Run: headless pygame with SDL's dummy video driver; simulated clock (each Clock.tick advances the game by its frame time, no real sleeping); random seed 0; keys injected as events and as key.get_pressed() state; mouse plan: one left click at the window centre at the start of phase 2, then a move to the lower-right quarter at the start of phase 3.
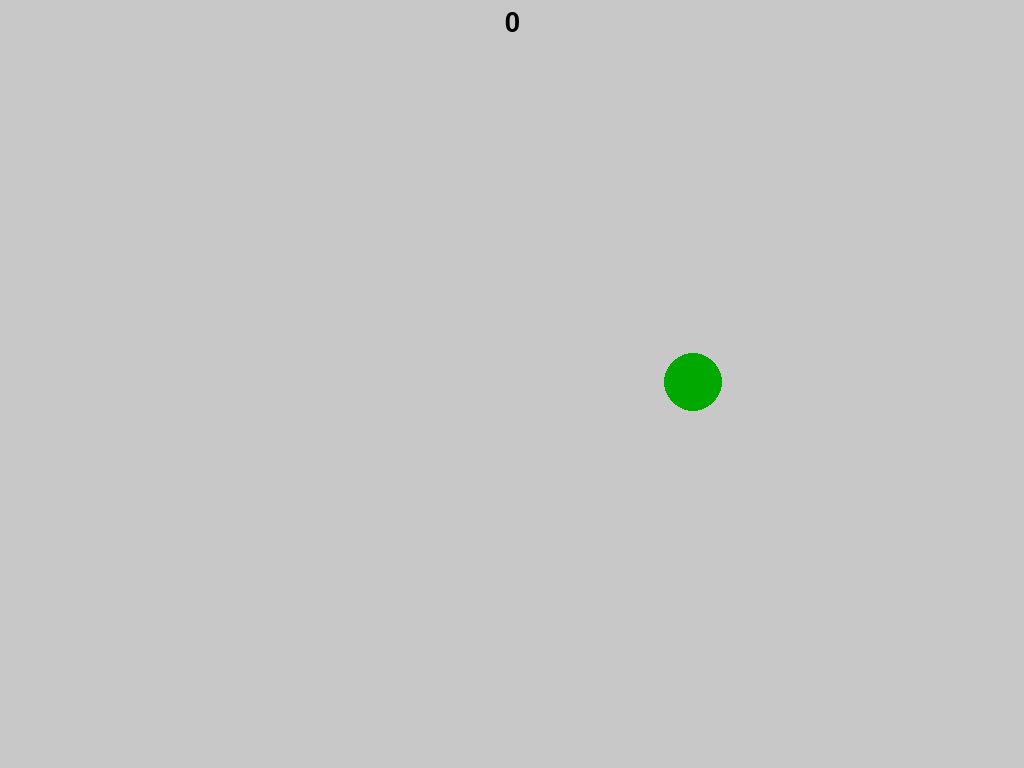
Frame 1 of 2 · flips 1–60 · no input
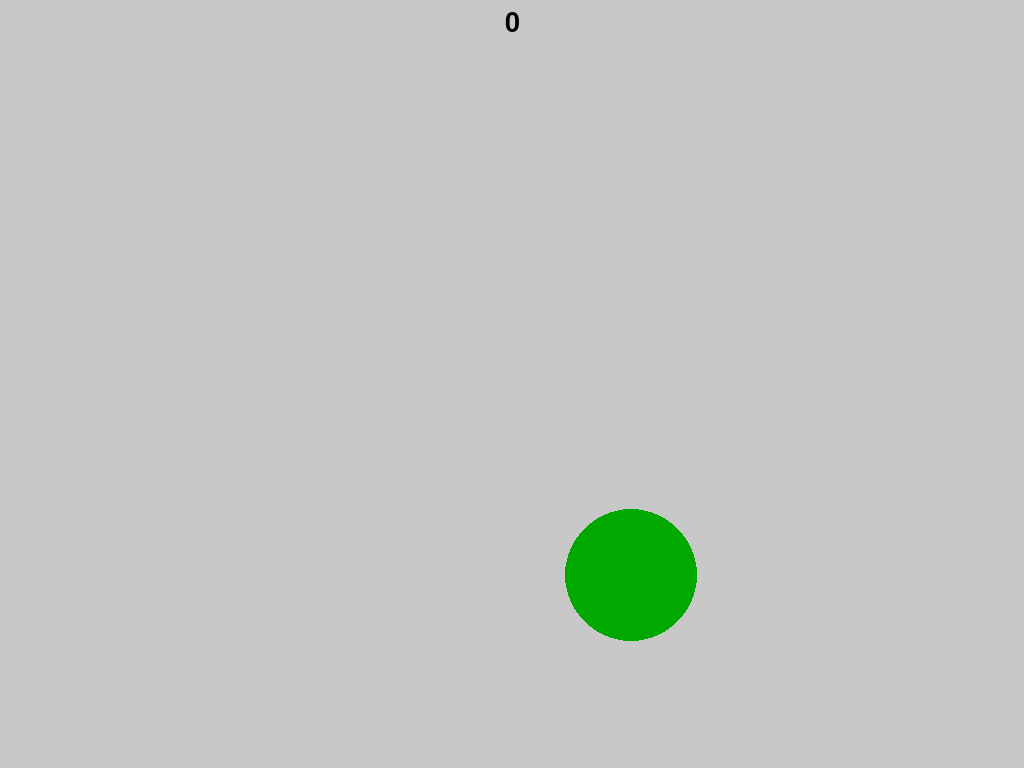
Frame 2 of 2 · flips 61–180 · clicked the window centre · tapped SPACE, RETURN · held RIGHT (→), D (game ended)

The pygame program that drew these frames:

import pygame
import random

#initialize pygame
pygame.init()

#gets the user's display information
displayInfo = pygame.display.Info()

#setting window size to be user's display resolution
window = pygame.display.set_mode([displayInfo.current_w, displayInfo.current_h])

score = 0

#function to render the score of our user at top of window
font_name = pygame.font.match_font('arial')
def draw_score(surf, text, size, x, y):
    font = pygame.font.Font(font_name, size)
    text_surface = font.render(text, True, (0,0,0))
    text_rect = text_surface.get_rect()
    text_rect.midtop = (x,y)
    surf.blit(text_surface, text_rect)

#runs till exited
running = True
while running:

    #if user clicks window close or presses the escape key, exits program
    for event in pygame.event.get():
        if event.type == pygame.QUIT or event.type == pygame.KEYDOWN and pygame.K_ESCAPE:
            running = False
        if event.type == pygame.MOUSEBUTTONDOWN:
            x, y = event.pos

            if target.collidepoint(x, y):
                score += 1

    #sets background color to be white
    window.fill((200,200,200))

    draw_score(window, str(score), 40, displayInfo.current_w/2, 10)

    #sets random x (within 720 pixels) coordinate for circle location
    randX = random.randint(280, displayInfo.current_w- 280)

    #sets random y (within 480 pixels) coordinate for circle location
    randY = random.randint(120, displayInfo.current_h - 120)

    #sets random radius
    randR = random.randint(25, 75)

    #draws our target on window
    target = pygame.draw.circle(window, (0, 168, 0), (displayInfo.current_w - randX, displayInfo.current_h - randY), randR)

    #updates display on window
    pygame.display.flip()

    pygame.time.wait(750)

pygame.quit()
